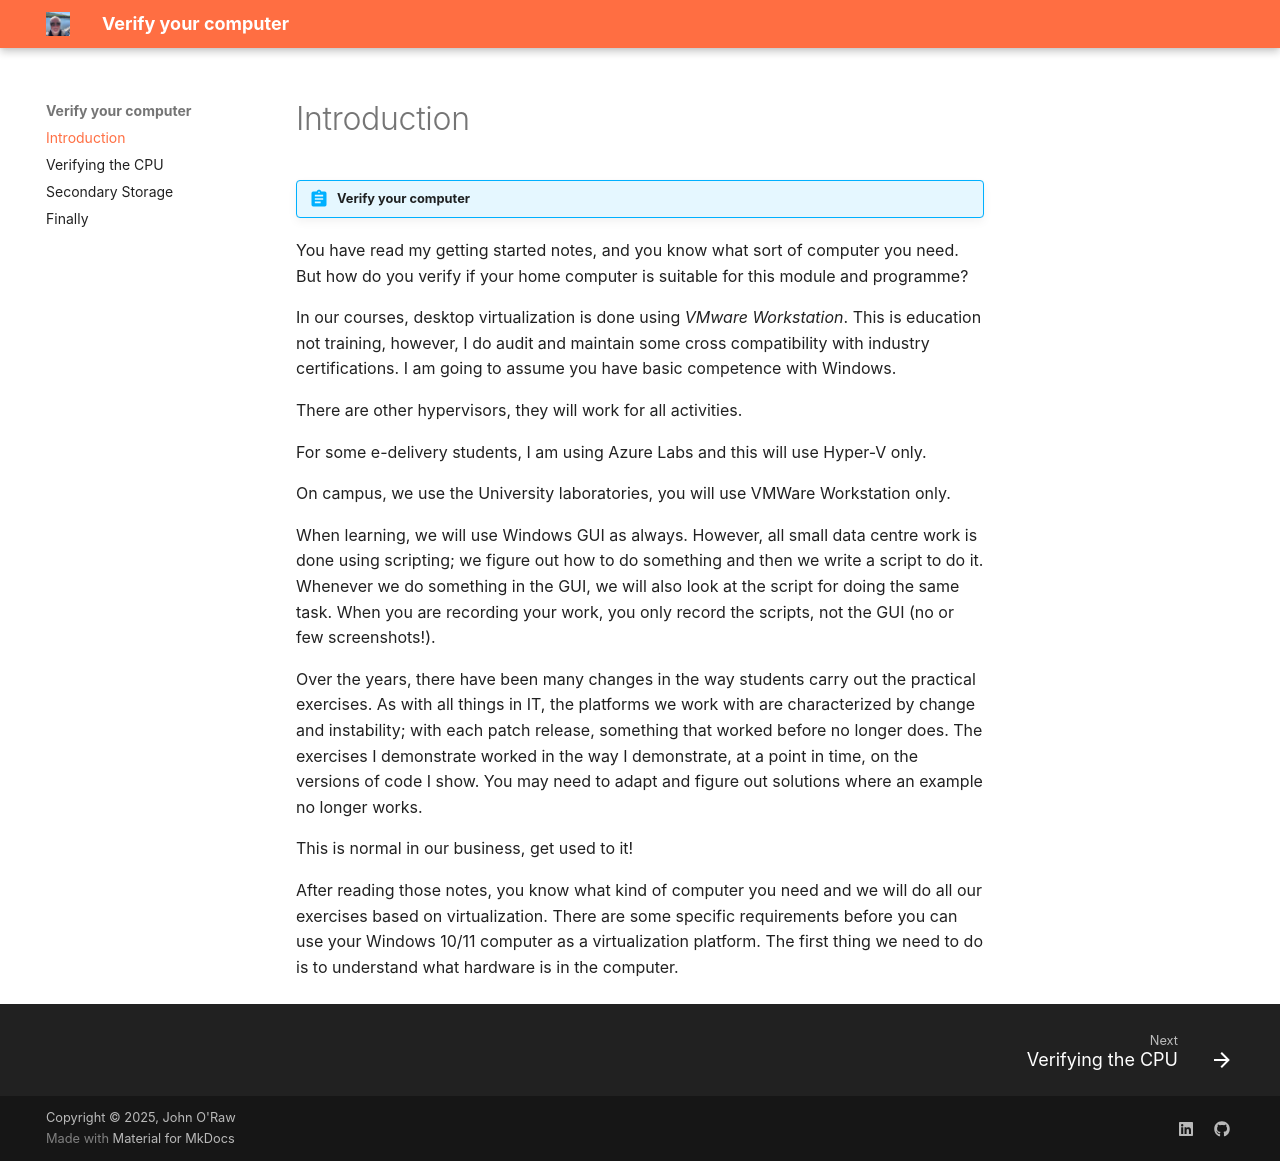

repository: JOR-Donegal/Verify26 · page: index.html · generator: mkdocs

# Introduction

!!! abstract "Verify your computer"

You have read my getting started notes, and you know what sort of computer you need. But how do you verify if your home computer is suitable for this module and programme?

In our courses, desktop virtualization is done using _VMware Workstation_. This is education not training, however, I do audit and maintain some cross compatibility with industry certifications. I am going to assume you have basic competence with Windows.

There are other hypervisors, they will work for all activities.

For some e-delivery students, I am using Azure Labs and this will use Hyper-V only.

On campus, we use the University laboratories, you will use VMWare Workstation only.

When learning, we will use Windows GUI as always. However, all small data centre work is done using scripting; we figure out how to do something and then we write a script to do it. Whenever we do something in the GUI, we will also look at the script for doing the same task. When you are recording your work, you only record the scripts, not the GUI (no or few screenshots!).  

Over the years, there have been many changes in the way students carry out the practical exercises. As with all things in IT, the platforms we work with are characterized by change and instability; with each patch release, something that worked before no longer does. The exercises I demonstrate worked in the way I demonstrate, at a point in time, on the versions of code I show. You may need to adapt and figure out solutions where an example no longer works.

This is normal in our business, get used to it!

After reading those notes, you know what kind of computer you need and we will do all our exercises based on virtualization. There are some specific requirements before you can use your Windows 10/11 computer as a virtualization platform. The first thing we need to do is to understand what hardware is in the computer.
